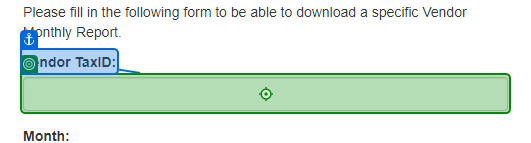
Task: Robotic Enterprise Framework
Workflow: ACME_DownloadMonthlyReports

Step 1: type [in_TaxID] into 'Vendor TaxID'

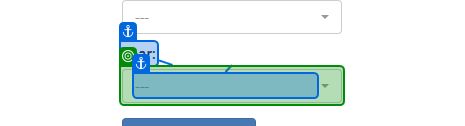
Step 2: select [in_YearReport] in 'Year'

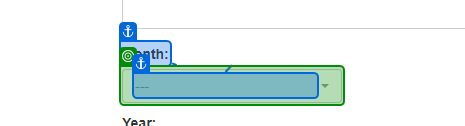
Step 3 [then]: select [month]

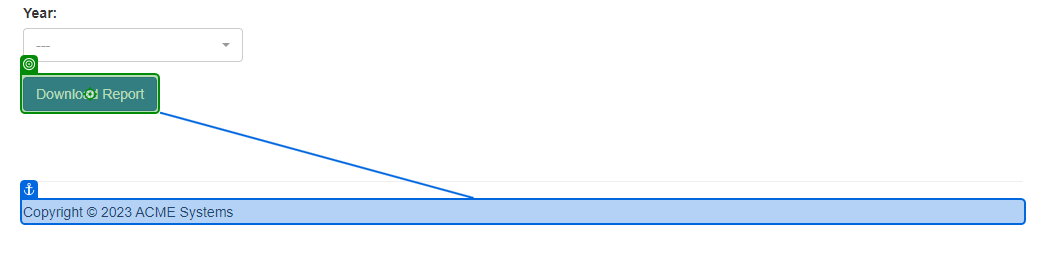
Step 4: click on 'Download Report'

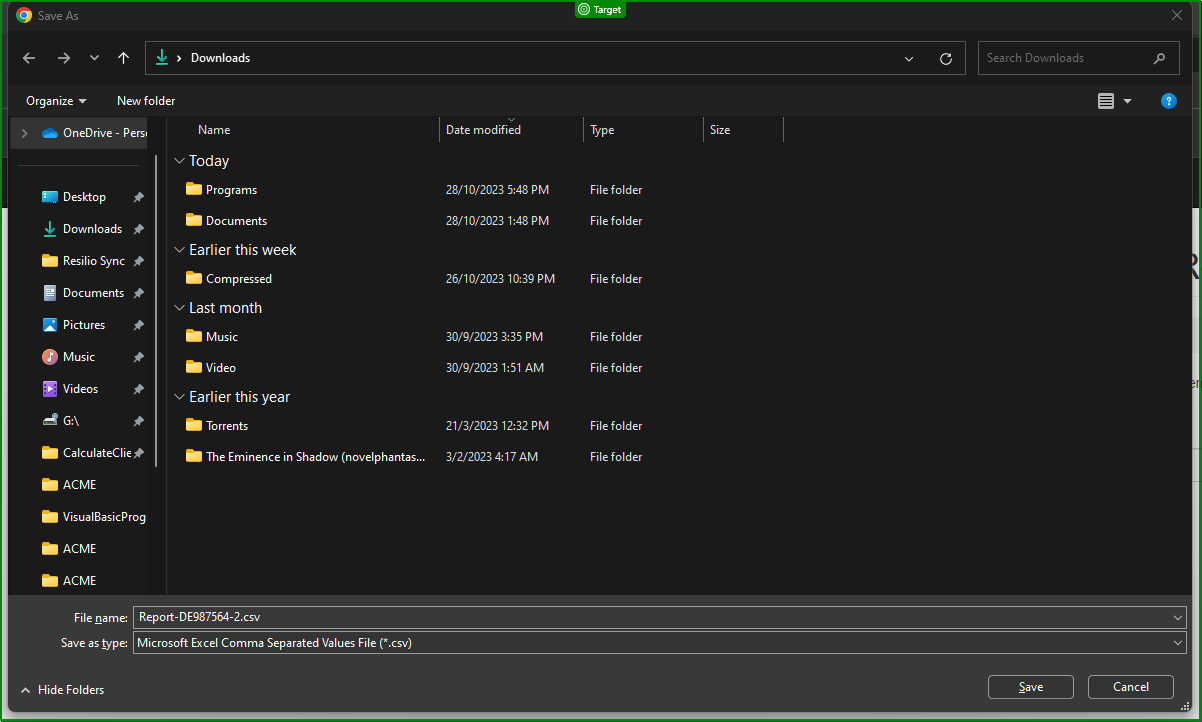
Step 5: check 'Save As'

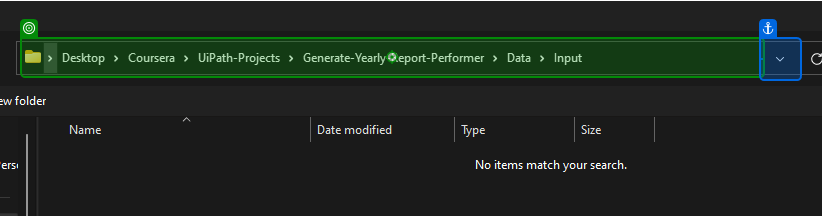
Step 6: type "[in_InputFolder + "[k(Enter)]"]" into 'Address: Downloads'

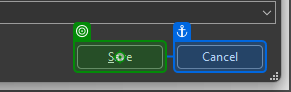
Step 7: click

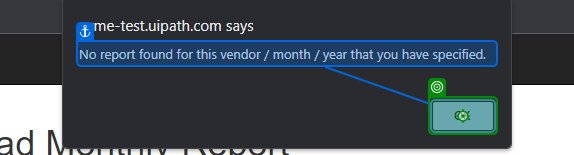
Step 8: click